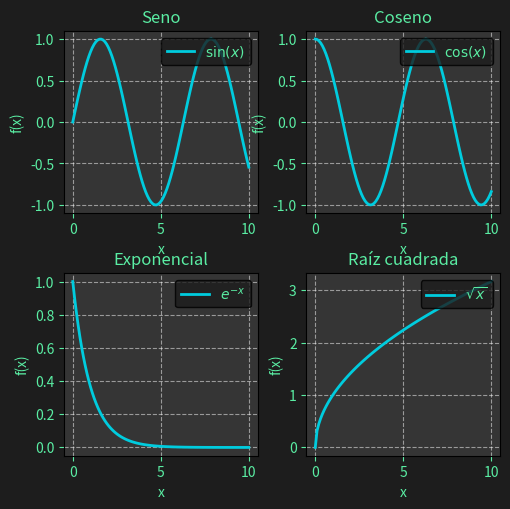

Write Python code to recreate this figure.
import matplotlib.pyplot as plt
import numpy as np
import os

os.system("clear")

# Datos de ejemplo
x = np.linspace(0, 10, 100)
y1 = np.sin(x)
y2 = np.cos(x)
y3 = np.exp(-x)
y4 = np.sqrt(x)

# Crear la figura y los subgráficos
fig, axs = plt.subplots(2, 2, figsize=(5, 5), facecolor="#1D1D1D")

# Formato y colores similares a la gráfica del segundo código
format_params = {
    'color': "#00CCDE",
    'linestyle': '-',
    'linewidth': 2
}

# Graficar en los subgráficos con el mismo formato y colores
axs[0, 0].plot(x, y1, **format_params)
axs[0, 0].set_title('Seno', color="#5AEDA3")
axs[0, 0].legend([r"$ \sin(x) $"], 
                 fontsize=10, 
                 loc="upper right", 
                 facecolor="#1D1D1D", 
                 edgecolor="#000000"
                 ).get_texts()[0].set_color("#5AEDA3")

axs[0, 1].plot(x, y2, **format_params)
axs[0, 1].set_title('Coseno', color="#5AEDA3")
axs[0, 1].legend([r"$ \cos(x) $"], 
                 fontsize=10, 
                 loc="upper right", 
                 facecolor="#1D1D1D",
                 edgecolor="#000000"
                 ).get_texts()[0].set_color("#5AEDA3")

axs[1, 0].plot(x, y3, **format_params)
axs[1, 0].set_title('Exponencial', color="#5AEDA3")
axs[1, 0].legend([r"$ e^{-x}$ "], 
                 fontsize=10, 
                 loc="upper right", 
                 facecolor="#1D1D1D",
                 edgecolor="#000000"
                 ).get_texts()[0].set_color("#5AEDA3")

axs[1, 1].plot(x, y4, **format_params)
axs[1, 1].set_title('Raíz cuadrada', color="#5AEDA3")
axs[1, 1].legend([r"$ \sqrt{x} $"], 
                 fontsize=10, 
                 loc="upper right", 
                 facecolor="#1D1D1D",
                 edgecolor="#000000"
                 ).get_texts()[0].set_color("#5AEDA3")

# Ajustar el espaciado entre los subgráficos
plt.tight_layout()

# Personalizar el fondo de los subgráficos y colores de las etiquetas
for ax in axs.flat:
    ax.set_facecolor("#353535")
    ax.grid(True, linestyle="dashed", color="#ffffff", alpha=0.5)
    ax.set_xlabel("x", color="#5AEDA3")
    ax.set_ylabel("f(x)", color="#5AEDA3")
    ax.xaxis.label.set_color("#5AEDA3")
    ax.yaxis.label.set_color("#5AEDA3")
    ax.tick_params(axis='x', colors='#5AEDA3')
    ax.tick_params(axis='y', colors='#5AEDA3')

# Guardar la figura como archivo de imagen
# plt.savefig("grafica_tabla.png")

# Mostrar la figura
plt.show()

